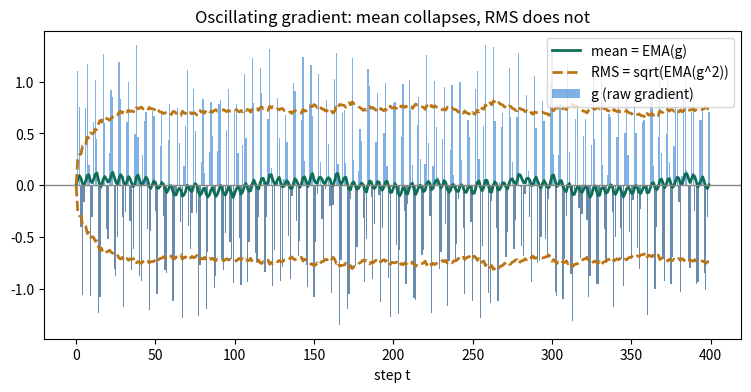
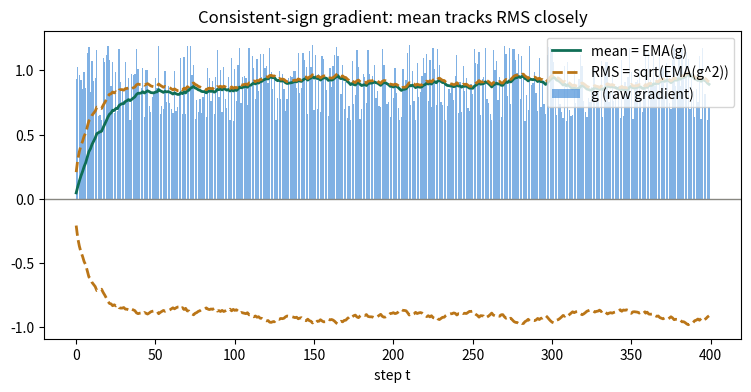

The matplotlib source for these figures, in order:
#@title Setup: gradient stream generator + plotting helper (double-click to inspect) { display-mode: "form" }
%matplotlib inline
import numpy as np
import matplotlib.pyplot as plt

def make_gradient_stream(steps=400, drift=0.0, omega=1.2, noise=0.4, seed=0):
    """A synthetic noisy, sign-flipping gradient stream, same shape as the live demo:
    g(t) = drift + sin(t * omega) + noise * uniform(-1, 1).
    `omega` controls how often the sign flips; `drift` biases it consistently one way.
    """
    rng = np.random.RandomState(seed)
    t = np.arange(steps)
    return drift + np.sin(t * omega) + noise * rng.uniform(-1, 1, size=steps)

def plot_mean_vs_rms(g, mean_hist, rms_hist, title):
    fig, ax = plt.subplots(figsize=(9, 4))
    t = np.arange(len(g))
    ax.bar(t, g, width=0.8, color=np.where(g >= 0, '#4a90d9', '#2a5a8a'), alpha=0.7, label='g (raw gradient)')
    ax.plot(t, mean_hist, color='#0F6E56', linewidth=2, label='mean = EMA(g)')
    ax.plot(t, rms_hist, color='#BA7517', linewidth=2, linestyle='--', label='RMS = sqrt(EMA(g^2))')
    ax.plot(t, -np.array(rms_hist), color='#BA7517', linewidth=2, linestyle='--')
    ax.axhline(0, color='#888780', linewidth=1)
    ax.set_title(title)
    ax.set_xlabel('step t')
    ax.legend(loc='upper right')
    plt.show()

beta = 0.95
g_stream = make_gradient_stream(steps=400, drift=0.0, omega=1.2, noise=0.4)

mean = 0.0
msq = 0.0
mean_hist, rms_hist = [], []

for g in g_stream:
    mean = beta * mean + (1 - beta) * g       # EMA of g
    msq  = beta * msq  + (1 - beta) * g ** 2  # EMA of g^2
    rms = np.sqrt(msq)
    mean_hist.append(mean)
    rms_hist.append(rms)

plot_mean_vs_rms(g_stream, mean_hist, rms_hist, 'Oscillating gradient: mean collapses, RMS does not')

g_stream2 = make_gradient_stream(steps=400, drift=0.9, omega=0.0, noise=0.3)

mean = 0.0
msq = 0.0
mean_hist2, rms_hist2 = [], []

for g in g_stream2:
    mean = beta * mean + (1 - beta) * g
    msq  = beta * msq  + (1 - beta) * g ** 2
    rms = np.sqrt(msq)
    mean_hist2.append(mean)
    rms_hist2.append(rms)

plot_mean_vs_rms(g_stream2, mean_hist2, rms_hist2, 'Consistent-sign gradient: mean tracks RMS closely')

print(f"oscillating: |mean|/RMS (final) = {abs(mean_hist[-1]) / rms_hist[-1]:.3f}  (small -> Adam slows down)")
print(f"consistent:  |mean|/RMS (final) = {abs(mean_hist2[-1]) / rms_hist2[-1]:.3f}  (near 1 -> Adam moves fast)")
